Run: headless pygame with SDL's dummy video driver; simulated clock (each Clock.tick advances the game by its frame time, no real sleeping); random seed 0; keys injected as events and as key.get_pressed() state; no mouse input.
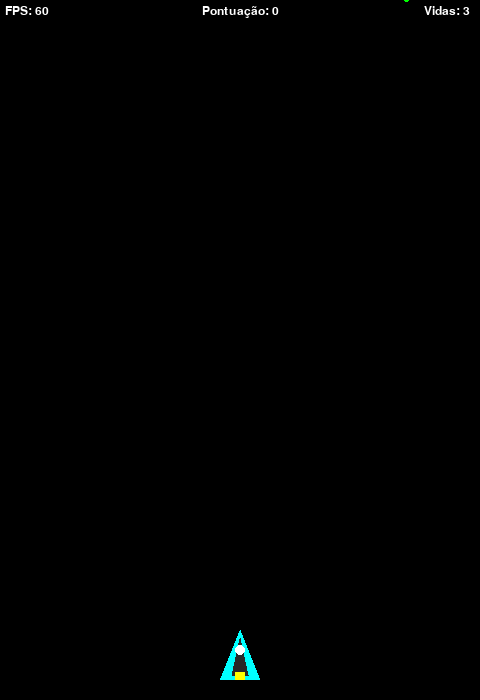
Frame 1 of 4 · flips 1–60 · no input
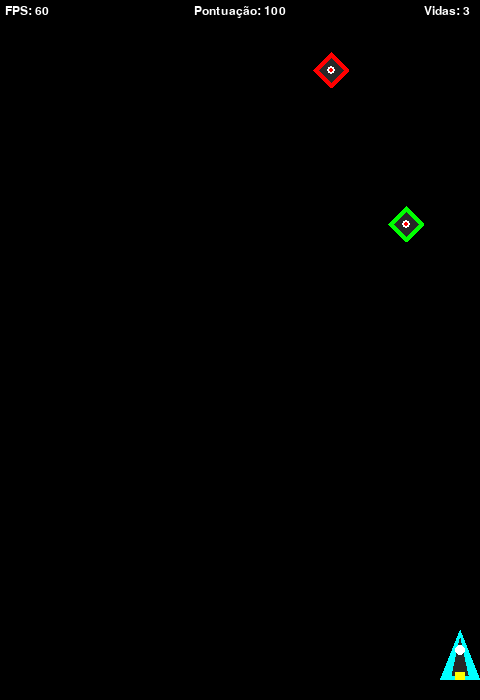
Frame 2 of 4 · flips 61–180 · tapped SPACE, RETURN · held RIGHT (→), D
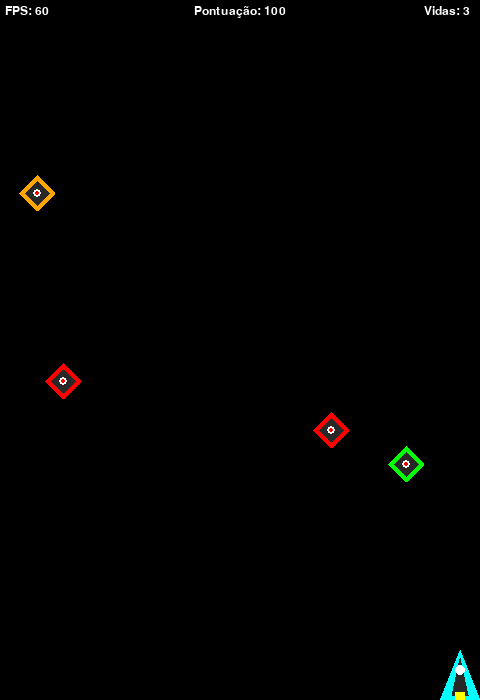
Frame 3 of 4 · flips 181–300 · held DOWN (↓), S
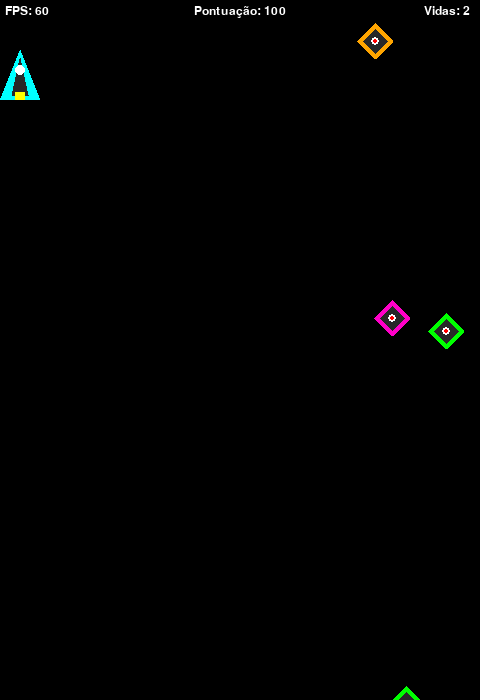
Frame 4 of 4 · flips 301–420 · held LEFT (←), A, UP (↑), W

The pygame program that drew these frames:

"""
Space Shooter - Jogo de nave estilo Shoot 'em Up.

Desenvolvido em Python com PyGame para o Projeto Final de Design de Software - Insper.

Execute este arquivo para iniciar o jogo:
    python main.py
"""

import pygame
import random
import math

# =============================================================================
# CONFIGURAÇÕES
# =============================================================================

SCREEN_WIDTH = 480
SCREEN_HEIGHT = 700
TITLE = "Space Shooter"
FPS = 60

# Cores (R, G, B)
WHITE = (255, 255, 255)
BLACK = (0, 0, 0)
RED = (255, 0, 0)
GREEN = (0, 255, 0)
BLUE = (0, 0, 255)
YELLOW = (255, 255, 0)
CYAN = (0, 255, 255)
DARK_GRAY = (40, 40, 40)
ORANGE = (255, 165, 0)
MAGENTA = (255, 0, 200)

# Jogador
PLAYER_SPEED = 5
PLAYER_WIDTH = 40
PLAYER_HEIGHT = 50
PLAYER_LIVES = 3
PLAYER_INVINCIBLE_TIME = 1500

# Tiros
BULLET_SPEED = -8
BULLET_WIDTH = 4
BULLET_HEIGHT = 12
BULLET_COLOR = YELLOW
SHOOT_DELAY = 250

# Inimigos
ENEMY_MIN_SPEED = 2
ENEMY_MAX_SPEED = 5
ENEMY_WIDTH = 36
ENEMY_HEIGHT = 36
ENEMY_SPAWN_DELAY = 800
MAX_ENEMIES = 8

# Explosões
EXPLOSION_PARTICLES = 15
PARTICLE_MIN_SPEED = 1
PARTICLE_MAX_SPEED = 5
PARTICLE_LIFETIME = 500  # Milissegundos


# =============================================================================
# SPRITES
# =============================================================================

class Player(pygame.sprite.Sprite):
    """Nave controlada pelo jogador.

    A nave se move nas quatro direções usando as setas do teclado
    ou WASD, e fica limitada às bordas da tela. Atira com a barra
    de espaço. Pisca quando está invencível após levar dano.

    Attributes:
        image: Superfície com o desenho da nave.
        rect: Retângulo de posição e colisão.
        speed: Velocidade de movimentação em pixels por frame.
        last_shot: Timestamp do último tiro disparado.
        lives: Quantidade de vidas restantes.
        invincible: Flag que indica se o jogador está invencível.
        invincible_timer: Timestamp de quando ficou invencível.
    """

    def __init__(self, bullet_group, all_sprites_group):
        """Inicializa a nave no centro inferior da tela.

        Args:
            bullet_group: Grupo de sprites para adicionar os tiros.
            all_sprites_group: Grupo geral de sprites do jogo.
        """
        super().__init__()
        self.original_image = self._create_ship_image()
        self.image = self.original_image.copy()
        self.rect = self.image.get_rect()
        self.rect.centerx = SCREEN_WIDTH // 2
        self.rect.bottom = SCREEN_HEIGHT - 20
        self.speed = PLAYER_SPEED
        self.bullet_group = bullet_group
        self.all_sprites_group = all_sprites_group
        self.last_shot = 0
        self.lives = PLAYER_LIVES
        self.invincible = False
        self.invincible_timer = 0

    def _create_ship_image(self):
        """Cria o sprite da nave desenhando um formato de nave.

        Returns:
            pygame.Surface: Superfície com o desenho da nave.
        """
        surface = pygame.Surface((PLAYER_WIDTH, PLAYER_HEIGHT), pygame.SRCALPHA)

        body_points = [
            (PLAYER_WIDTH // 2, 0),
            (0, PLAYER_HEIGHT),
            (PLAYER_WIDTH, PLAYER_HEIGHT),
        ]
        pygame.draw.polygon(surface, CYAN, body_points)

        detail_points = [
            (PLAYER_WIDTH // 2, 8),
            (PLAYER_WIDTH // 2 - 8, PLAYER_HEIGHT - 5),
            (PLAYER_WIDTH // 2 + 8, PLAYER_HEIGHT - 5),
        ]
        pygame.draw.polygon(surface, DARK_GRAY, detail_points)

        pygame.draw.circle(surface, WHITE, (PLAYER_WIDTH // 2, 20), 5)
        pygame.draw.rect(surface, YELLOW, (PLAYER_WIDTH // 2 - 5, PLAYER_HEIGHT - 8, 10, 8))

        return surface

    def update(self):
        """Atualiza a posição da nave e o estado de invencibilidade."""
        keys = pygame.key.get_pressed()

        dx = 0
        dy = 0

        if keys[pygame.K_LEFT] or keys[pygame.K_a]:
            dx = -self.speed
        if keys[pygame.K_RIGHT] or keys[pygame.K_d]:
            dx = self.speed
        if keys[pygame.K_UP] or keys[pygame.K_w]:
            dy = -self.speed
        if keys[pygame.K_DOWN] or keys[pygame.K_s]:
            dy = self.speed

        self.rect.x += dx
        self.rect.y += dy

        self._clamp_to_screen()
        self._update_invincibility()

    def _update_invincibility(self):
        """Gerencia o tempo de invencibilidade e o efeito de piscar."""
        if self.invincible:
            elapsed = pygame.time.get_ticks() - self.invincible_timer
            if elapsed >= PLAYER_INVINCIBLE_TIME:
                self.invincible = False
                self.image = self.original_image.copy()
            else:
                if (elapsed // 100) % 2 == 0:
                    self.image = self.original_image.copy()
                else:
                    self.image = pygame.Surface((PLAYER_WIDTH, PLAYER_HEIGHT), pygame.SRCALPHA)

    def hit(self):
        """Processa o dano recebido pelo jogador.

        Reduz uma vida e ativa o período de invencibilidade.

        Returns:
            bool: True se o jogador ainda tem vidas, False se morreu.
        """
        if not self.invincible:
            self.lives -= 1
            self.invincible = True
            self.invincible_timer = pygame.time.get_ticks()
            return self.lives > 0
        return True

    def shoot(self):
        """Dispara um tiro se o tempo de recarga já passou."""
        now = pygame.time.get_ticks()
        if now - self.last_shot >= SHOOT_DELAY:
            self.last_shot = now
            bullet = Bullet(self.rect.centerx, self.rect.top)
            self.bullet_group.add(bullet)
            self.all_sprites_group.add(bullet)

    def _clamp_to_screen(self):
        """Impede que a nave saia dos limites da tela."""
        if self.rect.left < 0:
            self.rect.left = 0
        if self.rect.right > SCREEN_WIDTH:
            self.rect.right = SCREEN_WIDTH
        if self.rect.top < 0:
            self.rect.top = 0
        if self.rect.bottom > SCREEN_HEIGHT:
            self.rect.bottom = SCREEN_HEIGHT


class Bullet(pygame.sprite.Sprite):
    """Projétil disparado pela nave do jogador.

    O tiro se move para cima e é destruído ao sair da tela.

    Attributes:
        image: Superfície com o desenho do tiro.
        rect: Retângulo de posição e colisão.
        speed: Velocidade vertical do tiro (negativa = para cima).
    """

    def __init__(self, x, y):
        """Inicializa o tiro na posição especificada.

        Args:
            x: Posição horizontal do centro do tiro.
            y: Posição vertical do topo do tiro.
        """
        super().__init__()
        self.image = pygame.Surface((BULLET_WIDTH, BULLET_HEIGHT), pygame.SRCALPHA)
        pygame.draw.rect(self.image, BULLET_COLOR, (0, 0, BULLET_WIDTH, BULLET_HEIGHT))
        pygame.draw.rect(self.image, WHITE, (1, 1, BULLET_WIDTH - 2, BULLET_HEIGHT - 2))
        self.rect = self.image.get_rect()
        self.rect.centerx = x
        self.rect.bottom = y
        self.speed = BULLET_SPEED

    def update(self):
        """Move o tiro para cima e o remove se sair da tela."""
        self.rect.y += self.speed
        if self.rect.bottom < 0:
            self.kill()


class Enemy(pygame.sprite.Sprite):
    """Nave inimiga que desce pela tela.

    Cada inimigo tem velocidade aleatória e aparece em uma posição
    horizontal aleatória no topo da tela. É destruído ao sair pela
    parte de baixo.

    Attributes:
        image: Superfície com o desenho do inimigo.
        rect: Retângulo de posição e colisão.
        speed: Velocidade vertical de descida.
    """

    COLORS = [RED, ORANGE, MAGENTA, GREEN]

    def __init__(self):
        """Inicializa o inimigo em posição aleatória acima da tela."""
        super().__init__()
        self.color = random.choice(self.COLORS)
        self.image = self._create_enemy_image()
        self.rect = self.image.get_rect()
        self.rect.x = random.randint(0, SCREEN_WIDTH - ENEMY_WIDTH)
        self.rect.y = random.randint(-80, -ENEMY_HEIGHT)
        self.speed = random.uniform(ENEMY_MIN_SPEED, ENEMY_MAX_SPEED)

    def _create_enemy_image(self):
        """Cria o sprite do inimigo com formato de losango.

        Returns:
            pygame.Surface: Superfície com o desenho do inimigo.
        """
        surface = pygame.Surface((ENEMY_WIDTH, ENEMY_HEIGHT), pygame.SRCALPHA)

        body_points = [
            (ENEMY_WIDTH // 2, 0),
            (ENEMY_WIDTH, ENEMY_HEIGHT // 2),
            (ENEMY_WIDTH // 2, ENEMY_HEIGHT),
            (0, ENEMY_HEIGHT // 2),
        ]
        pygame.draw.polygon(surface, self.color, body_points)

        inner_points = [
            (ENEMY_WIDTH // 2, 6),
            (ENEMY_WIDTH - 6, ENEMY_HEIGHT // 2),
            (ENEMY_WIDTH // 2, ENEMY_HEIGHT - 6),
            (6, ENEMY_HEIGHT // 2),
        ]
        pygame.draw.polygon(surface, DARK_GRAY, inner_points)

        pygame.draw.circle(surface, WHITE, (ENEMY_WIDTH // 2, ENEMY_HEIGHT // 2), 4)
        pygame.draw.circle(surface, RED, (ENEMY_WIDTH // 2, ENEMY_HEIGHT // 2), 2)

        return surface

    def update(self):
        """Move o inimigo para baixo e o remove se sair da tela."""
        self.rect.y += self.speed
        if self.rect.top > SCREEN_HEIGHT:
            self.kill()


class Particle(pygame.sprite.Sprite):
    """Partícula individual de uma explosão.

    Cada partícula se move em uma direção aleatória, encolhe
    gradualmente e desaparece após um tempo de vida definido.

    Attributes:
        pos_x: Posição horizontal precisa (float).
        pos_y: Posição vertical precisa (float).
        vel_x: Velocidade horizontal.
        vel_y: Velocidade vertical.
        color: Cor da partícula.
        radius: Raio atual da partícula.
        initial_radius: Raio inicial para calcular o encolhimento.
        spawn_time: Timestamp de criação da partícula.
    """

    def __init__(self, x, y, color):
        """Inicializa a partícula na posição da explosão.

        Args:
            x: Posição horizontal do centro da explosão.
            y: Posição vertical do centro da explosão.
            color: Cor base da partícula.
        """
        super().__init__()
        self.pos_x = float(x)
        self.pos_y = float(y)

        # Direção e velocidade aleatórias
        angle = random.uniform(0, 2 * math.pi)
        speed = random.uniform(PARTICLE_MIN_SPEED, PARTICLE_MAX_SPEED)
        self.vel_x = math.cos(angle) * speed
        self.vel_y = math.sin(angle) * speed

        self.color = color
        self.initial_radius = random.randint(2, 5)
        self.radius = self.initial_radius
        self.spawn_time = pygame.time.get_ticks()

        # Cria a imagem inicial
        self._update_image()

    def _update_image(self):
        """Redesenha a imagem da partícula com o raio atual."""
        size = max(self.radius * 2, 1)
        self.image = pygame.Surface((size, size), pygame.SRCALPHA)
        if self.radius >= 1:
            pygame.draw.circle(self.image, self.color, (self.radius, self.radius), self.radius)
        self.rect = self.image.get_rect(center=(int(self.pos_x), int(self.pos_y)))

    def update(self):
        """Move a partícula, encolhe e a remove quando o tempo acaba."""
        elapsed = pygame.time.get_ticks() - self.spawn_time
        if elapsed >= PARTICLE_LIFETIME:
            self.kill()
            return

        # Move a partícula
        self.pos_x += self.vel_x
        self.pos_y += self.vel_y

        # Desacelera gradualmente
        self.vel_x *= 0.96
        self.vel_y *= 0.96

        # Encolhe proporcionalmente ao tempo de vida restante
        life_ratio = 1 - (elapsed / PARTICLE_LIFETIME)
        self.radius = max(int(self.initial_radius * life_ratio), 1)

        self._update_image()


class Explosion:
    """Gerencia a criação de uma explosão com múltiplas partículas.

    Esta classe não é um sprite, apenas serve como fábrica de partículas
    que são adicionadas ao grupo de sprites fornecido.
    """

    # Cores possíveis das partículas de explosão
    COLORS = [YELLOW, ORANGE, RED, WHITE]

    @staticmethod
    def create(x, y, all_sprites_group):
        """Cria uma explosão gerando várias partículas na posição dada.

        Args:
            x: Posição horizontal do centro da explosão.
            y: Posição vertical do centro da explosão.
            all_sprites_group: Grupo onde as partículas serão adicionadas.
        """
        for _ in range(EXPLOSION_PARTICLES):
            color = random.choice(Explosion.COLORS)
            particle = Particle(x, y, color)
            all_sprites_group.add(particle)


# =============================================================================
# CLASSE PRINCIPAL DO JOGO
# =============================================================================

class Game:
    """Classe principal que gerencia o ciclo de vida do jogo.

    Attributes:
        screen: Superfície principal do PyGame.
        clock: Relógio para controle de FPS.
        running: Flag que indica se o jogo está em execução.
        playing: Flag que indica se uma partida está em andamento.
        all_sprites: Grupo com todos os sprites do jogo.
        bullets: Grupo com os tiros do jogador.
        enemies: Grupo com os inimigos.
        last_enemy_spawn: Timestamp do último spawn de inimigo.
        score: Pontuação atual do jogador.
    """

    def __init__(self):
        """Inicializa o PyGame e cria a janela do jogo."""
        pygame.init()
        pygame.mixer.init()
        self.screen = pygame.display.set_mode((SCREEN_WIDTH, SCREEN_HEIGHT))
        pygame.display.set_caption(TITLE)
        self.clock = pygame.time.Clock()
        self.running = True
        self.playing = False
        self.font = pygame.font.SysFont("arial", 18)
        self.font_big = pygame.font.SysFont("arial", 48)

    def new_game(self):
        """Inicia uma nova partida, criando os grupos de sprites e o jogador."""
        self.all_sprites = pygame.sprite.Group()
        self.bullets = pygame.sprite.Group()
        self.enemies = pygame.sprite.Group()
        self.player = Player(self.bullets, self.all_sprites)
        self.all_sprites.add(self.player)
        self.last_enemy_spawn = pygame.time.get_ticks()
        self.score = 0
        self.playing = True
        self.run()

    def run(self):
        """Loop principal da partida."""
        while self.playing:
            self.clock.tick(FPS)
            self.events()
            self.update()
            self.draw()

    def events(self):
        """Processa os eventos do PyGame (teclado, mouse, fechar janela)."""
        for event in pygame.event.get():
            if event.type == pygame.QUIT:
                self.playing = False
                self.running = False
            elif event.type == pygame.KEYDOWN:
                if event.key == pygame.K_ESCAPE:
                    self.playing = False
                    self.running = False
                elif event.key == pygame.K_SPACE:
                    self.player.shoot()

    def update(self):
        """Atualiza todos os sprites, spawna inimigos e verifica colisões."""
        self.all_sprites.update()
        self._spawn_enemies()
        self._check_collisions()

    def _spawn_enemies(self):
        """Cria novos inimigos periodicamente, respeitando o limite máximo."""
        now = pygame.time.get_ticks()
        if now - self.last_enemy_spawn >= ENEMY_SPAWN_DELAY and len(self.enemies) < MAX_ENEMIES:
            self.last_enemy_spawn = now
            enemy = Enemy()
            self.enemies.add(enemy)
            self.all_sprites.add(enemy)

    def _check_collisions(self):
        """Verifica e processa todas as colisões do jogo.

        Tiro x Inimigo: destrói ambos, soma pontos e cria explosão.
        Inimigo x Jogador: o jogador perde uma vida e fica invencível.
        """
        # Tiro x Inimigo
        hits = pygame.sprite.groupcollide(self.bullets, self.enemies, True, True)
        for bullet, enemies_hit in hits.items():
            for enemy in enemies_hit:
                self.score += 100
                Explosion.create(enemy.rect.centerx, enemy.rect.centery, self.all_sprites)

        # Inimigo x Jogador
        if not self.player.invincible:
            enemy_hits = pygame.sprite.spritecollide(self.player, self.enemies, True)
            if enemy_hits:
                for enemy in enemy_hits:
                    Explosion.create(enemy.rect.centerx, enemy.rect.centery, self.all_sprites)
                alive = self.player.hit()
                if not alive:
                    Explosion.create(self.player.rect.centerx, self.player.rect.centery, self.all_sprites)
                    self._game_over()

    def _game_over(self):
        """Exibe a tela de game over temporária e encerra a partida."""
        self.screen.fill(BLACK)

        game_over_text = self.font_big.render("GAME OVER", True, RED)
        score_text = self.font.render(f"Pontuação: {self.score}", True, WHITE)

        self.screen.blit(
            game_over_text,
            (SCREEN_WIDTH // 2 - game_over_text.get_width() // 2, SCREEN_HEIGHT // 3),
        )
        self.screen.blit(
            score_text,
            (SCREEN_WIDTH // 2 - score_text.get_width() // 2, SCREEN_HEIGHT // 2),
        )

        pygame.display.flip()
        pygame.time.wait(3000)

        self.playing = False

    def draw(self):
        """Desenha todos os elementos na tela."""
        self.screen.fill(BLACK)
        self.all_sprites.draw(self.screen)
        self._draw_hud()
        pygame.display.flip()

    def _draw_hud(self):
        """Desenha o HUD com vidas, pontuação e FPS."""
        fps_text = self.font.render(f"FPS: {int(self.clock.get_fps())}", True, WHITE)
        self.screen.blit(fps_text, (5, 5))

        score_text = self.font.render(f"Pontuação: {self.score}", True, WHITE)
        self.screen.blit(score_text, (SCREEN_WIDTH // 2 - score_text.get_width() // 2, 5))

        lives_text = self.font.render(f"Vidas: {self.player.lives}", True, WHITE)
        self.screen.blit(lives_text, (SCREEN_WIDTH - lives_text.get_width() - 10, 5))


# =============================================================================
# PONTO DE ENTRADA
# =============================================================================

if __name__ == "__main__":
    game = Game()
    game.new_game()

    while game.running:
        game.new_game()

    pygame.quit()
